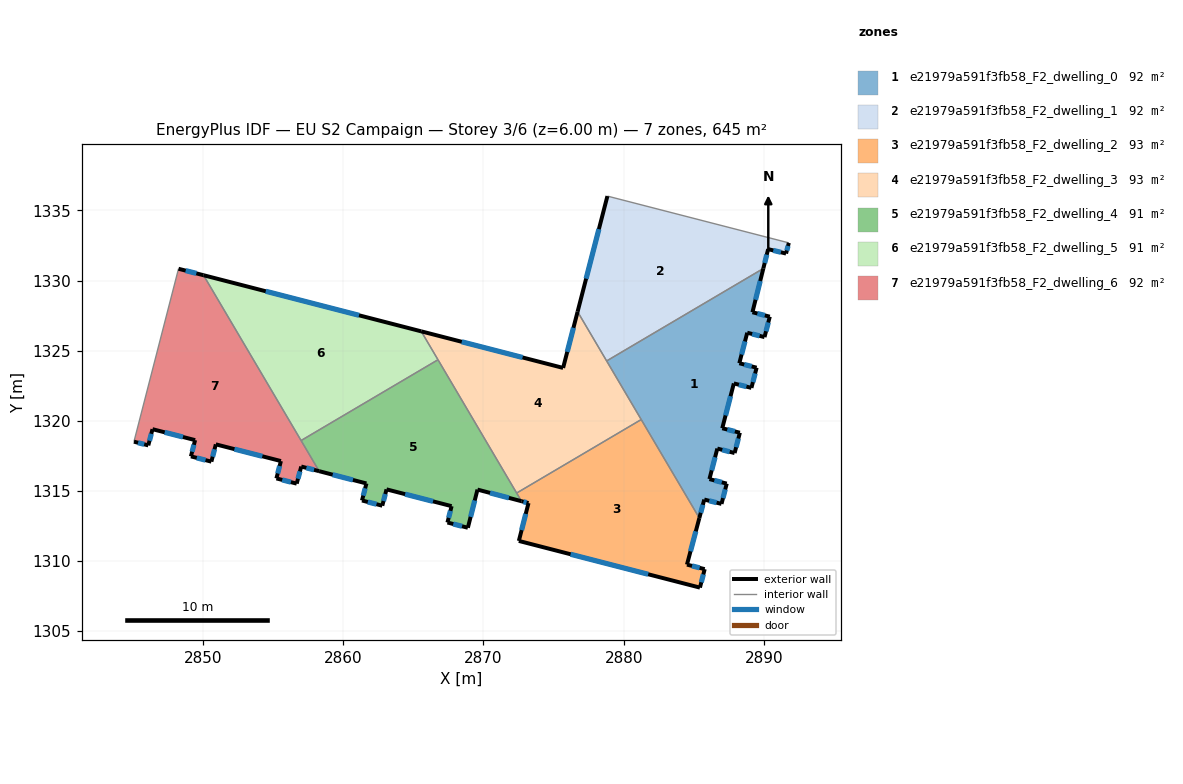
=== STOREY PLAN SPEC (per zone: floor XY polygon, exterior-wall plan segments, windows/doors) ===
zone 1: e21979a591f3fb58_F2_dwelling_0  (92.2 m²)
  floor: (2889.96, 1330.86) (2889.18, 1327.74) (2890.42, 1327.42) (2890.04, 1325.97) (2888.81, 1326.28) (2888.24, 1324.10) (2889.48, 1323.79) (2889.11, 1322.34) (2887.85, 1322.66) (2887.03, 1319.47) (2888.28, 1319.15) (2887.91, 1317.70) (2886.68, 1318.02) (2886.11, 1315.84) (2887.35, 1315.52) (2886.97, 1314.07) (2885.74, 1314.38) (2885.39, 1313.07) (2878.78, 1324.27)
  exterior wall: (2888.81, 1326.28) – (2890.04, 1325.97)  [1.3 m]
    window: (2889.16, 1326.19) – (2889.69, 1326.06)  [0.7 m²]
  exterior wall: (2888.24, 1324.10) – (2888.81, 1326.28)  [2.2 m]
    window: (2888.40, 1324.72) – (2888.65, 1325.66)  [1.2 m²]
  exterior wall: (2889.48, 1323.79) – (2888.24, 1324.10)  [1.3 m]
    window: (2889.13, 1323.88) – (2888.60, 1324.01)  [0.7 m²]
  exterior wall: (2889.11, 1322.34) – (2889.48, 1323.79)  [1.5 m]
    window: (2889.21, 1322.76) – (2889.37, 1323.37)  [0.8 m²]
  exterior wall: (2887.85, 1322.66) – (2889.11, 1322.34)  [1.3 m]
    window: (2888.21, 1322.57) – (2888.75, 1322.44)  [0.7 m²]
  exterior wall: (2887.03, 1319.47) – (2887.85, 1322.66)  [3.3 m]
    window: (2887.26, 1320.38) – (2887.62, 1321.75)  [1.8 m²]
  exterior wall: (2888.28, 1319.15) – (2887.03, 1319.47)  [1.3 m]
    window: (2887.92, 1319.24) – (2887.39, 1319.38)  [0.7 m²]
  exterior wall: (2887.91, 1317.70) – (2888.28, 1319.15)  [1.5 m]
    window: (2888.02, 1318.11) – (2888.18, 1318.73)  [0.8 m²]
  exterior wall: (2886.68, 1318.02) – (2887.91, 1317.70)  [1.3 m]
    window: (2887.03, 1317.93) – (2887.56, 1317.79)  [0.7 m²]
  exterior wall: (2886.11, 1315.84) – (2886.68, 1318.02)  [2.2 m]
    window: (2886.27, 1316.46) – (2886.51, 1317.40)  [1.2 m²]
  exterior wall: (2887.35, 1315.52) – (2886.11, 1315.84)  [1.3 m]
    window: (2886.99, 1315.61) – (2886.46, 1315.75)  [0.7 m²]
  exterior wall: (2886.97, 1314.07) – (2887.35, 1315.52)  [1.5 m]
    window: (2887.08, 1314.49) – (2887.24, 1315.11)  [0.8 m²]
  exterior wall: (2885.74, 1314.38) – (2886.97, 1314.07)  [1.3 m]
    window: (2886.10, 1314.30) – (2886.62, 1314.16)  [0.7 m²]
  exterior wall: (2885.39, 1313.07) – (2885.74, 1314.38)  [1.4 m]
    window: (2885.49, 1313.44) – (2885.64, 1314.01)  [0.8 m²]
  exterior wall: (2889.18, 1327.74) – (2889.96, 1330.86)  [3.2 m]
    window: (2889.40, 1328.63) – (2889.73, 1329.97)  [1.8 m²]
  exterior wall: (2890.42, 1327.42) – (2889.18, 1327.74)  [1.3 m]
    window: (2890.06, 1327.51) – (2889.53, 1327.65)  [0.7 m²]
  exterior wall: (2890.04, 1325.97) – (2890.42, 1327.42)  [1.5 m]
    window: (2890.15, 1326.38) – (2890.31, 1327.01)  [0.8 m²]
  interior walls: 3
zone 2: e21979a591f3fb58_F2_dwelling_1  (92.2 m²)
  floor: (2891.77, 1332.68) (2891.58, 1331.92) (2890.30, 1332.24) (2889.96, 1330.86) (2878.78, 1324.27) (2876.71, 1327.78) (2878.84, 1336.02)
  exterior wall: (2891.58, 1331.92) – (2891.77, 1332.68)  [0.8 m]
    window: (2891.63, 1332.14) – (2891.72, 1332.47)  [0.4 m²]
  exterior wall: (2890.30, 1332.24) – (2891.58, 1331.92)  [1.3 m]
    window: (2890.66, 1332.15) – (2891.21, 1332.01)  [0.7 m²]
  exterior wall: (2889.96, 1330.86) – (2890.30, 1332.24)  [1.4 m]
    window: (2890.05, 1331.25) – (2890.20, 1331.84)  [0.8 m²]
  exterior wall: (2878.84, 1336.02) – (2876.71, 1327.78)  [8.5 m]
    window: (2878.23, 1333.66) – (2877.32, 1330.13)  [4.7 m²]
  interior walls: 3
zone 3: e21979a591f3fb58_F2_dwelling_2  (93.4 m²)
  floor: (2881.25, 1320.09) (2885.39, 1313.07) (2884.51, 1309.75) (2885.78, 1309.42) (2885.44, 1308.11) (2872.52, 1311.43) (2873.21, 1314.13) (2872.71, 1314.27) (2872.37, 1314.85)
  exterior wall: (2884.51, 1309.75) – (2885.39, 1313.07)  [3.4 m]
    window: (2884.76, 1310.69) – (2885.14, 1312.12)  [1.9 m²]
  exterior wall: (2885.78, 1309.42) – (2884.51, 1309.75)  [1.3 m]
    window: (2885.41, 1309.51) – (2884.87, 1309.65)  [0.7 m²]
  exterior wall: (2885.44, 1308.11) – (2885.78, 1309.42)  [1.4 m]
    window: (2885.53, 1308.48) – (2885.68, 1309.05)  [0.7 m²]
  exterior wall: (2872.52, 1311.43) – (2885.44, 1308.11)  [13.3 m]
    window: (2876.21, 1310.48) – (2881.75, 1309.06)  [7.3 m²]
  exterior wall: (2873.21, 1314.13) – (2872.52, 1311.43)  [2.8 m]
    window: (2873.02, 1313.36) – (2872.72, 1312.21)  [1.5 m²]
  exterior wall: (2872.71, 1314.27) – (2873.21, 1314.13)  [0.5 m]
    window: (2872.85, 1314.23) – (2873.07, 1314.17)  [0.3 m²]
  interior walls: 3
zone 4: e21979a591f3fb58_F2_dwelling_3  (93.5 m²)
  floor: (2876.71, 1327.78) (2881.25, 1320.09) (2872.37, 1314.85) (2865.56, 1326.38) (2875.68, 1323.77)
  exterior wall: (2876.71, 1327.78) – (2875.68, 1323.77)  [4.1 m]
    window: (2876.42, 1326.63) – (2875.98, 1324.91)  [2.3 m²]
  exterior wall: (2875.68, 1323.77) – (2865.56, 1326.38)  [10.4 m]
    window: (2872.79, 1324.51) – (2868.45, 1325.63)  [5.8 m²]
  interior walls: 5
zone 5: e21979a591f3fb58_F2_dwelling_4  (90.9 m²)
  floor: (2866.76, 1324.35) (2872.71, 1314.27) (2869.58, 1315.09) (2868.89, 1312.37) (2867.43, 1312.75) (2867.73, 1313.91) (2863.09, 1315.11) (2862.79, 1313.94) (2861.34, 1314.32) (2861.66, 1315.53) (2858.29, 1316.41) (2857.00, 1318.59)
  exterior wall: (2869.58, 1315.09) – (2872.71, 1314.27)  [3.2 m]
    window: (2870.47, 1314.86) – (2871.81, 1314.50)  [1.8 m²]
  exterior wall: (2868.89, 1312.37) – (2869.58, 1315.09)  [2.8 m]
    window: (2869.09, 1313.15) – (2869.38, 1314.32)  [1.5 m²]
  exterior wall: (2867.43, 1312.75) – (2868.89, 1312.37)  [1.5 m]
    window: (2867.85, 1312.64) – (2868.47, 1312.48)  [0.8 m²]
  exterior wall: (2867.73, 1313.91) – (2867.43, 1312.75)  [1.2 m]
    window: (2867.65, 1313.58) – (2867.52, 1313.08)  [0.7 m²]
  exterior wall: (2863.09, 1315.11) – (2867.73, 1313.91)  [4.8 m]
    window: (2864.42, 1314.77) – (2866.40, 1314.25)  [2.6 m²]
  exterior wall: (2862.79, 1313.94) – (2863.09, 1315.11)  [1.2 m]
    window: (2862.87, 1314.28) – (2863.00, 1314.78)  [0.7 m²]
  exterior wall: (2861.34, 1314.32) – (2862.79, 1313.94)  [1.5 m]
    window: (2861.75, 1314.21) – (2862.37, 1314.05)  [0.8 m²]
  exterior wall: (2861.66, 1315.53) – (2861.34, 1314.32)  [1.3 m]
    window: (2861.57, 1315.18) – (2861.43, 1314.66)  [0.7 m²]
  exterior wall: (2858.29, 1316.41) – (2861.66, 1315.53)  [3.5 m]
    window: (2859.25, 1316.16) – (2860.69, 1315.78)  [1.9 m²]
  interior walls: 4
zone 6: e21979a591f3fb58_F2_dwelling_5  (90.9 m²)
  floor: (2865.56, 1326.38) (2866.76, 1324.35) (2857.00, 1318.59) (2850.04, 1330.38)
  exterior wall: (2865.56, 1326.38) – (2850.04, 1330.38)  [16.0 m]
    window: (2861.13, 1327.52) – (2854.48, 1329.23)  [8.8 m²]
  interior walls: 3
zone 7: e21979a591f3fb58_F2_dwelling_6  (92.2 m²)
  floor: (2850.04, 1330.38) (2858.29, 1316.41) (2857.01, 1316.74) (2856.69, 1315.52) (2855.24, 1315.89) (2855.56, 1317.13) (2850.92, 1318.32) (2850.60, 1317.09) (2849.14, 1317.46) (2849.44, 1318.62) (2846.40, 1319.40) (2846.10, 1318.25) (2845.08, 1318.51) (2848.26, 1330.84)
  exterior wall: (2855.56, 1317.13) – (2855.24, 1315.89)  [1.3 m]
    window: (2855.47, 1316.77) – (2855.33, 1316.24)  [0.7 m²]
  exterior wall: (2850.92, 1318.32) – (2855.56, 1317.13)  [4.8 m]
    window: (2852.24, 1317.98) – (2854.23, 1317.47)  [2.6 m²]
  exterior wall: (2850.60, 1317.09) – (2850.92, 1318.32)  [1.3 m]
    window: (2850.69, 1317.44) – (2850.83, 1317.97)  [0.7 m²]
  exterior wall: (2849.14, 1317.46) – (2850.60, 1317.09)  [1.5 m]
    window: (2849.56, 1317.35) – (2850.19, 1317.19)  [0.8 m²]
  exterior wall: (2849.44, 1318.62) – (2849.14, 1317.46)  [1.2 m]
    window: (2849.36, 1318.29) – (2849.23, 1317.79)  [0.7 m²]
  exterior wall: (2846.40, 1319.40) – (2849.44, 1318.62)  [3.1 m]
    window: (2847.27, 1319.18) – (2848.57, 1318.84)  [1.7 m²]
  exterior wall: (2846.10, 1318.25) – (2846.40, 1319.40)  [1.2 m]
    window: (2846.19, 1318.58) – (2846.32, 1319.07)  [0.7 m²]
  exterior wall: (2845.08, 1318.51) – (2846.10, 1318.25)  [1.1 m]
    window: (2845.37, 1318.43) – (2845.81, 1318.32)  [0.6 m²]
  exterior wall: (2850.04, 1330.38) – (2848.26, 1330.84)  [1.8 m]
    window: (2849.53, 1330.51) – (2848.77, 1330.71)  [1.0 m²]
  exterior wall: (2857.01, 1316.74) – (2858.29, 1316.41)  [1.3 m]
    window: (2857.37, 1316.64) – (2857.92, 1316.50)  [0.7 m²]
  exterior wall: (2856.69, 1315.52) – (2857.01, 1316.74)  [1.3 m]
    window: (2856.78, 1315.87) – (2856.92, 1316.39)  [0.7 m²]
  exterior wall: (2855.24, 1315.89) – (2856.69, 1315.52)  [1.5 m]
    window: (2855.65, 1315.78) – (2856.27, 1315.62)  [0.8 m²]
  interior walls: 3

=== DERIVED (storey summary) ===
Building: EU S2 Campaign
Storey: 3 of 6  (floor level z = 6.00 m)
Storey gross floor area: 645.2 m²
Zones on this storey: 7
  - e21979a591f3fb58_F2_dwelling_0: floor 92.2 m²; exterior wall 28.6 m (85.8 m²); 17 window(s) 15.8 m²; WWR 18.4%
  - e21979a591f3fb58_F2_dwelling_1: floor 92.2 m²; exterior wall 12.0 m (36.1 m²); 4 window(s) 6.6 m²; WWR 18.4%
  - e21979a591f3fb58_F2_dwelling_2: floor 93.4 m²; exterior wall 22.7 m (68.2 m²); 6 window(s) 12.5 m²; WWR 18.4%
  - e21979a591f3fb58_F2_dwelling_3: floor 93.5 m²; exterior wall 14.6 m (43.8 m²); 2 window(s) 8.0 m²; WWR 18.4%
  - e21979a591f3fb58_F2_dwelling_4: floor 90.9 m²; exterior wall 21.0 m (63.0 m²); 9 window(s) 11.6 m²; WWR 18.4%
  - e21979a591f3fb58_F2_dwelling_5: floor 90.9 m²; exterior wall 16.0 m (48.1 m²); 1 window(s) 8.8 m²; WWR 18.4%
  - e21979a591f3fb58_F2_dwelling_6: floor 92.2 m²; exterior wall 21.4 m (64.1 m²); 12 window(s) 11.8 m²; WWR 18.4%
Zone adjacency (shared interzone walls):
  - e21979a591f3fb58_F2_dwelling_0 ↔ e21979a591f3fb58_F2_dwelling_1
  - e21979a591f3fb58_F2_dwelling_0 ↔ e21979a591f3fb58_F2_dwelling_2
  - e21979a591f3fb58_F2_dwelling_0 ↔ e21979a591f3fb58_F2_dwelling_3
  - e21979a591f3fb58_F2_dwelling_1 ↔ e21979a591f3fb58_F2_dwelling_3
  - e21979a591f3fb58_F2_dwelling_2 ↔ e21979a591f3fb58_F2_dwelling_3
  - e21979a591f3fb58_F2_dwelling_2 ↔ e21979a591f3fb58_F2_dwelling_4
  - e21979a591f3fb58_F2_dwelling_3 ↔ e21979a591f3fb58_F2_dwelling_4
  - e21979a591f3fb58_F2_dwelling_3 ↔ e21979a591f3fb58_F2_dwelling_5
  - e21979a591f3fb58_F2_dwelling_4 ↔ e21979a591f3fb58_F2_dwelling_5
  - e21979a591f3fb58_F2_dwelling_4 ↔ e21979a591f3fb58_F2_dwelling_6
  - e21979a591f3fb58_F2_dwelling_5 ↔ e21979a591f3fb58_F2_dwelling_6